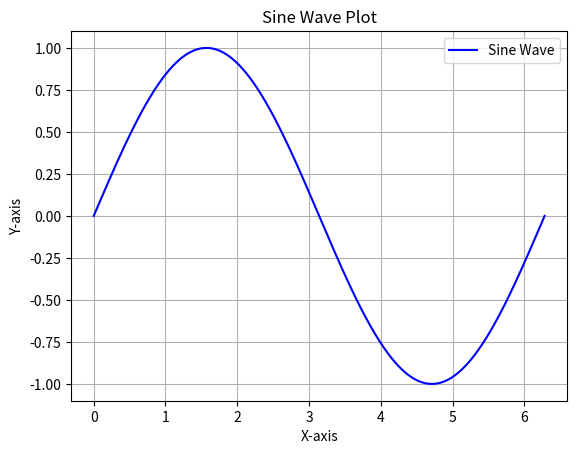

This chart was generated by the following Python code:
import matplotlib.pyplot as plt
import numpy as np

# Generate x values from 0 to 2*pi (one full cycle of sine wave)
x = np.linspace(0, 2 * np.pi, 1000)

# Calculate corresponding y values for the sine wave
y = np.sin(x)

# Create a basic line plot for the sine wave
plt.plot(x, y, label="Sine Wave", color="blue")

# Add labels and a title
plt.xlabel("X-axis")
plt.ylabel("Y-axis")
plt.title("Sine Wave Plot")

# Display the plot
plt.legend()  # Show the legend for the sine wave
plt.grid(True)  # Add grid lines
plt.show()
